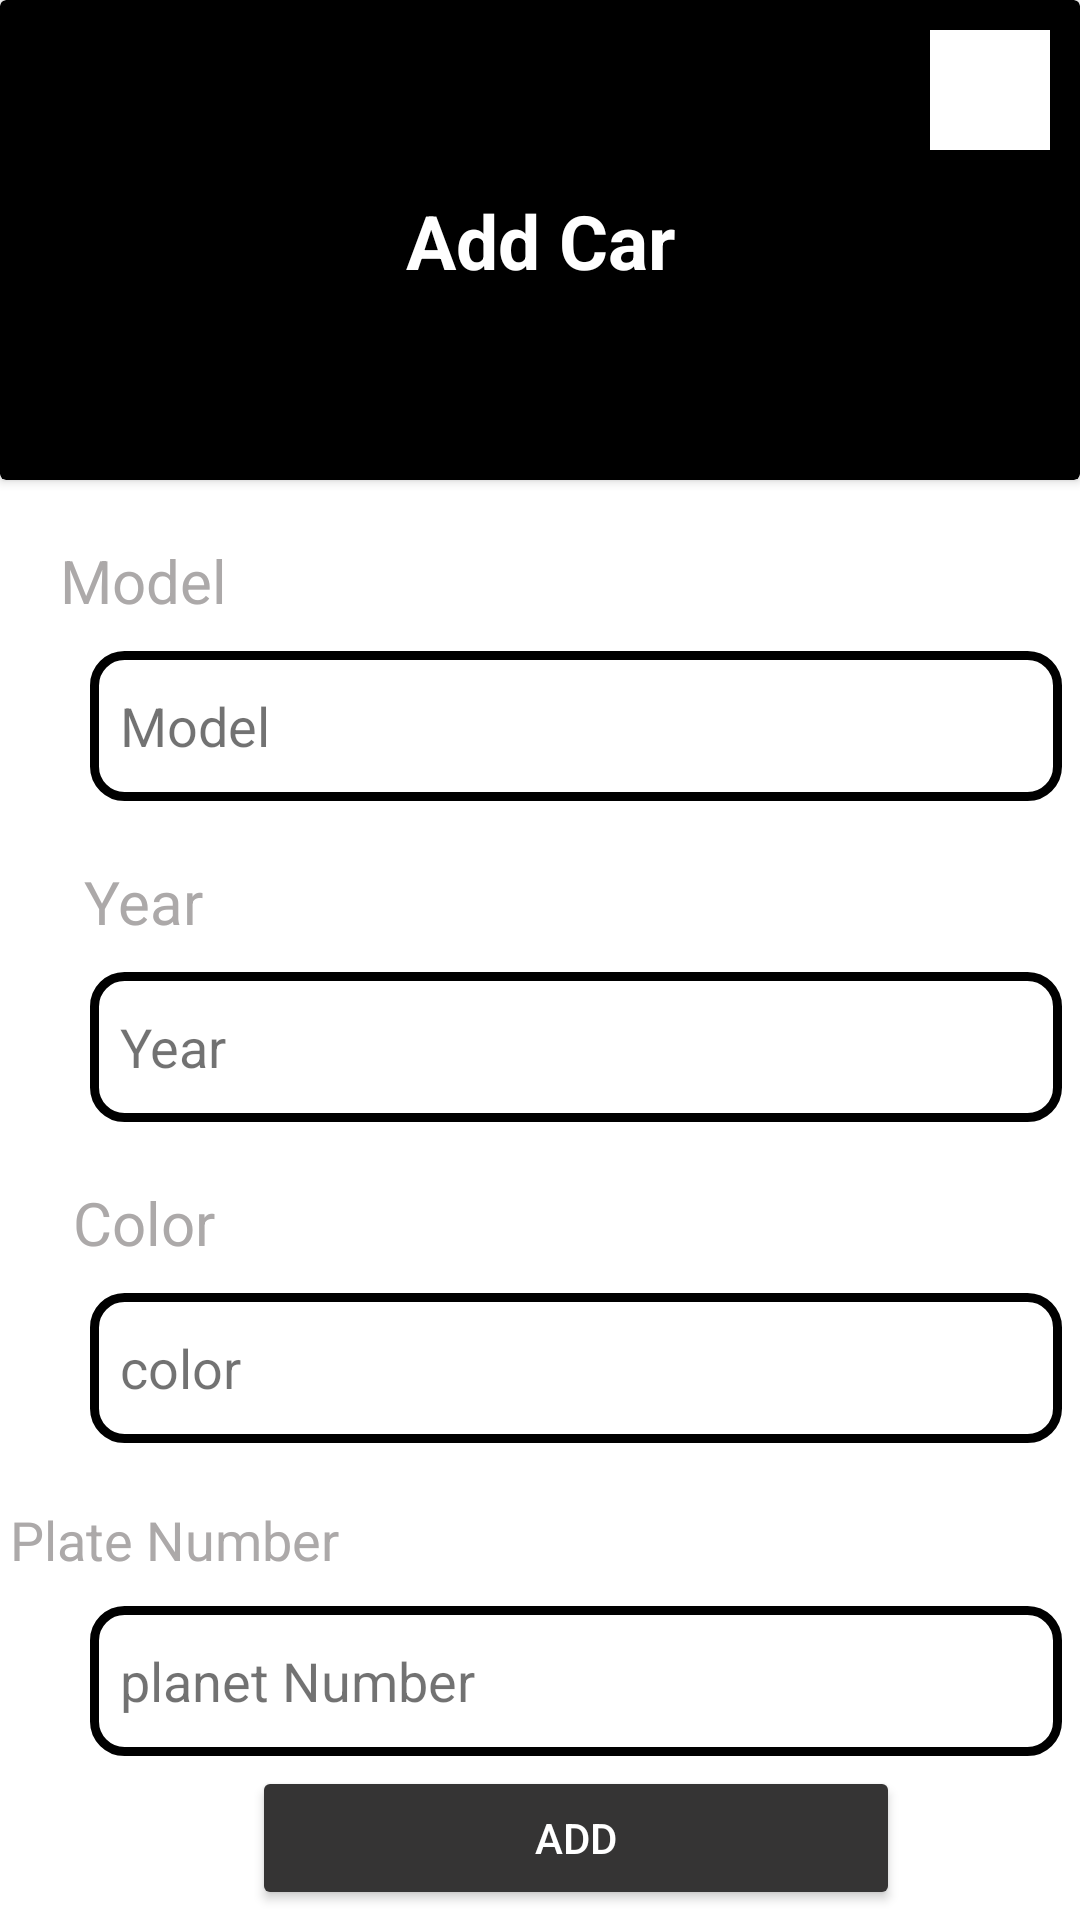

Here is an Android app screen rendered from its layout file. Give the layout XML and the strings, colors and styles it references.
<!-- AndroidManifest.xml: application theme Theme.MiniUper -->
<!-- res/layout/fragment_add_car.xml -->
<?xml version="1.0" encoding="utf-8"?>
<androidx.constraintlayout.widget.ConstraintLayout xmlns:android="http://schemas.android.com/apk/res/android"
    xmlns:tools="http://schemas.android.com/tools"
    android:layout_width="match_parent"
    android:layout_height="match_parent"
    xmlns:app="http://schemas.android.com/apk/res-auto"
    android:background="@color/white"
    tools:context=".Admin.AdminFragments.AddCarFragment">



    <androidx.cardview.widget.CardView
        android:id="@+id/cardView3"
        android:layout_width="match_parent"
        android:layout_height="0dp"
        android:backgroundTint="@color/black"
        app:layout_constraintEnd_toEndOf="parent"
        app:layout_constraintHeight_percent="0.25"
        app:layout_constraintStart_toStartOf="parent"
        app:layout_constraintTop_toTopOf="parent">

        <androidx.constraintlayout.widget.ConstraintLayout
            android:layout_width="match_parent"
            android:layout_height="match_parent">

            <ImageView
                android:id="@+id/btn_backHome"
                android:layout_width="40dp"
                android:layout_height="40dp"
                android:layout_margin="10dp"
                android:background="@color/white"
                android:src="@drawable/baseline_home_242"
                app:layout_constraintEnd_toEndOf="parent"
                app:layout_constraintTop_toTopOf="parent" />

            <TextView
                android:layout_width="wrap_content"
                android:layout_height="wrap_content"
                android:text="Add Car"
                android:textColor="@color/white"
                android:textSize="25sp"
                android:textStyle="bold"
                app:layout_constraintBottom_toBottomOf="parent"
                app:layout_constraintEnd_toEndOf="parent"
                app:layout_constraintStart_toStartOf="parent"
                app:layout_constraintTop_toTopOf="parent" />

        </androidx.constraintlayout.widget.ConstraintLayout>
    </androidx.cardview.widget.CardView>


    <TextView
        android:id="@+id/textView9"
        android:layout_width="wrap_content"
        android:layout_height="wrap_content"
        android:layout_margin="20dp"
        android:text="Model"
        android:textColor="@color/Gray"
        android:textSize="20sp"
        app:layout_constraintStart_toStartOf="parent"
        app:layout_constraintTop_toBottomOf="@+id/cardView3" />

    <EditText
        android:id="@+id/Edt_model"
        android:layout_width="0dp"
        android:layout_height="wrap_content"
        app:layout_constraintWidth_percent="0.9"
        android:background="@drawable/edit_text2"
        android:drawableLeft="@drawable/baseline_directions_car_24"
        android:hint="Model"
        android:inputType="text"
        android:layout_margin="10dp"
        android:paddingStart="10dp"
        android:textColor="@color/black"
        android:textColorHint="#8D000000"
        app:layout_constraintStart_toStartOf="@+id/textView9"
        app:layout_constraintTop_toBottomOf="@+id/textView9" />


    <TextView
        android:id="@+id/textView10"
        android:layout_width="wrap_content"
        android:layout_height="wrap_content"
        android:layout_margin="20dp"
        android:text="Year"
        android:textColor="@color/Gray"
        android:textSize="20sp"
        app:layout_constraintEnd_toEndOf="@+id/textView9"
        app:layout_constraintStart_toStartOf="@+id/textView9"
        app:layout_constraintTop_toBottomOf="@+id/Edt_model" />

    <EditText
        android:id="@+id/Edt_Year"
        android:layout_width="0dp"
        android:layout_height="wrap_content"
        app:layout_constraintWidth_percent="0.9"
        android:background="@drawable/edit_text2"
        android:drawableLeft="@drawable/baseline_directions_car_24"
        android:layout_marginTop="10dp"
        android:hint="Year"
        android:inputType="date"
        android:paddingStart="10dp"
        android:textColor="@color/black"
        android:textColorHint="#8D000000"
        app:layout_constraintEnd_toEndOf="@+id/Edt_model"
        app:layout_constraintStart_toStartOf="@+id/Edt_model"
        app:layout_constraintTop_toBottomOf="@+id/textView10" />

    <TextView
        android:id="@+id/textView11"
        android:layout_width="wrap_content"
        android:layout_height="wrap_content"
        android:layout_margin="20dp"
        android:text="Color"
        android:textColor="@color/Gray"
        android:textSize="20sp"
        app:layout_constraintEnd_toEndOf="@+id/textView10"
        app:layout_constraintStart_toStartOf="@+id/textView10"
        app:layout_constraintTop_toBottomOf="@+id/Edt_Year" />

    <EditText
        android:id="@+id/Edt_color"
        android:layout_width="0dp"
        android:layout_height="wrap_content"
        app:layout_constraintWidth_percent="0.9"
        android:background="@drawable/edit_text2"
        android:drawableLeft="@drawable/baseline_directions_car_24"
        android:layout_marginTop="10dp"
        android:hint="color"
        android:inputType="text"
        android:minHeight="48dp"
        android:paddingStart="10dp"
        android:textColor="@color/black"
        android:textColorHint="#8D000000"
        app:layout_constraintEnd_toEndOf="@+id/Edt_Year"
        app:layout_constraintStart_toStartOf="@+id/Edt_Year"
        app:layout_constraintTop_toBottomOf="@+id/textView11" />

    <TextView
        android:id="@+id/textView12"
        android:layout_width="wrap_content"
        android:layout_height="wrap_content"
        android:layout_marginStart="20dp"

        android:layout_marginTop="20dp"
        android:text="Plate Number"
        android:textColor="@color/Gray"
        android:textSize="18sp"
        app:layout_constraintEnd_toEndOf="@+id/textView11"
        app:layout_constraintStart_toStartOf="@+id/textView11"
        app:layout_constraintTop_toBottomOf="@+id/Edt_color" />


    <EditText
        android:id="@+id/Edt_PlanetNumber"
        android:layout_width="0dp"
        android:layout_height="wrap_content"
        app:layout_constraintWidth_percent="0.9"
        android:background="@drawable/edit_text2"
        android:drawableLeft="@drawable/baseline_directions_car_24"
        android:ems="10"
        android:hint="planet Number"
        android:inputType="number"
        android:layout_marginTop="10dp"
        android:paddingStart="10dp"
        android:textColor="@color/black"
        android:textColorHint="#8D000000"
        app:layout_constraintEnd_toEndOf="@+id/Edt_color"
        app:layout_constraintStart_toStartOf="@+id/Edt_color"
        app:layout_constraintTop_toBottomOf="@+id/textView12" />

            <Button
                android:id="@+id/Btn_Add_Car"
                android:layout_width="0dp"
                android:layout_height="wrap_content"
                android:backgroundTint="#353434"
                android:text="Add"
                app:layout_constraintWidth_percent="0.6"
                android:textColor="@color/white"
                app:layout_constraintBottom_toBottomOf="parent"
                app:layout_constraintEnd_toEndOf="@+id/Edt_PlanetNumber"
                app:layout_constraintStart_toStartOf="@+id/Edt_PlanetNumber"
                app:layout_constraintTop_toBottomOf="@+id/Edt_PlanetNumber"
                />





</androidx.constraintlayout.widget.ConstraintLayout>
<!-- resources referenced by this layout -->
<resources>
  <color name="Gray">#ACA9A9</color>
  <color name="black">#FF000000</color>
  <color name="white">#FFFFFFFF</color>
  <!-- drawable edit_text2 (drawable) -->
  <?xml version="1.0" encoding="utf-8"?>
  <shape xmlns:android="http://schemas.android.com/apk/res/android" android:shape="rectangle" >
      <corners
          android:radius="10dp"
          />
      <gradient
  
          android:angle="45"
          android:centerX="35%"
          android:centerColor="@color/white"
          android:startColor="@color/white"
          android:endColor="@color/white"
          android:type="linear"
          
          />
      <padding
          android:left="0dp"
          android:top="0dp"
          android:right="0dp"
          android:bottom="0dp"
          />
      <size
          android:width="300dp"
          android:height="50dp"
          />
      <stroke
          android:width="3dp"
          android:color="@color/black"
          />
  </shape>
  <style name="Theme.MiniUper" parent="Base.Theme.MiniUper" />
  <style name="Base.Theme.MiniUper" parent="Theme.Material3.DayNight.NoActionBar">
          
          
      </style>
</resources>
